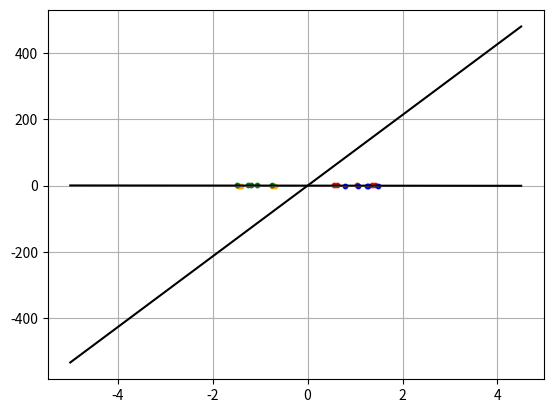

The matplotlib source for this figure:
import numpy as np
import matplotlib.pyplot as plt
import random
import copy

#function of predict

def predict(row,weights,delta):
    activation = delta 
    for i in range(len(row)-1):
        activation+=weights[i]*row[i]
    return 1.0 if activation>=0.0 else 0.0

#train the model

def train_we(train,lr,n_epoch):
    weights=[0.0 for i in range(len(train[0])-1)]
    for epoch in range(n_epoch):
        delta= 0.0 #bias
        sum_error=0.0 #summary error
        for row in train:
            prediction = predict(row,weights,delta)
            error = row[-1]-prediction #check prediction
            sum_error +=error ** 2
            delta = delta + lr *error
            for i in range(len(row)-1):
                weights[i]+=lr*error*row[i]
    return weights, delta #list of weights, deltas

#create dataset to save points
N = 20 
dataset = [[0]*4]*N
dataset1 = [[0]*4]*N
dataset2 = [[0]*4]*N


# points for class 0
x1_0 = np.random.uniform(0.5 , 1.5, N)
x2_0 = np.random.uniform(0.5 , 1.5, N)

# points for class 1
x1_1 = np.random.uniform(-0.5 , -1.5, N)
x2_1 = np.random.uniform(-0.5 , -1.5, N)

# points for class 2
x1_2 = np.random.uniform(-0.5 , -1.5, N)
x2_2 = np.random.uniform(0.5 , 1.5, N)

# points for class 3
x1_3 = np.random.uniform(0.5 , 1.5, N)
x2_3 = np.random.uniform(-0.5 , -1.5, N)

# dividing points into 4 classes
for i in range(N):
    if i < 5:
        dataset[i] = [1, x1_0[i], x2_0[i], 0]
    elif (i >= 5) and ( i < 10):
        dataset[i] = [1, x1_1[i], x2_1[i], 1]
    elif (i >= 10) and ( i < 15):
        dataset[i] = [1, x1_2[i], x2_2[i], 2]
    else:
        dataset[i] = [1, x1_3[i], x2_3[i], 3] 
        
        
l_rate=0.1 #step of bias
n_epoch=1000 #number of epochs to train
weights, delta =train_we(dataset,l_rate,n_epoch) #final weight and bias

#copy
dataset1  = copy.deepcopy(dataset)
dataset2  = copy.deepcopy(dataset)

 
#combining 0 and 4 classes
for i in range (N):
    if (i < 5) or (i >= 15):
        dataset1[i][3] = 0
    else:
        dataset1[i][3] = 1
    
#combining 2 and 3 classes
for i in range (N):
    if (i < 5) or(10 <= i <15):
        dataset2[i][3] = 0
    else:
        dataset2[i][3] = 1


weights_1, delta_1 =train_we(dataset1,l_rate,n_epoch) 
weights_2, delta_2 =train_we(dataset2,l_rate,n_epoch)

#compare the prediction with what we have chosen
for row in dataset:
    if row[-1] == 0:
        predictit= predict(row,weights_1,delta_1)
        print('selected:%d , predicted:%d ' % (row[-1],predictit)) 
    elif row[-1] == 1:
        predictit= predict(row,weights_1,delta_1)
        print('selected:%d , predicted:%d ' % (row[-1],predictit)) 
    elif row[-1] == 2:
        predictit= predict(row,weights_2,delta_2)+ 2
        print('selected:%d , predicted:%d ' % (row[-1],predictit)) 
    else:
        predictit= predict(row,weights_2,delta_2)+ 2
        print('selected:%d , predicted:%d ' % (row[-1],predictit))

#colors of points on graph
for row in dataset:
    if row[-1] == 0:
        plt.scatter(row[1],row[2],s=10, c='red')
    elif row[-1] == 1:
        plt.scatter(row[1],row[2],s=10, c='orange')
    elif row[-1] == 2:
        plt.scatter(row[1],row[2],s=10, c='green')
    else:
        plt.scatter(row[1],row[2],s=10, c='blue') 

#line separating the classes
def line(x1,weights):
    return ((weights[1]*x1)/-weights[2])-(weights[0]/weights[2])

#plots a line using the given weights on a graph
x1_range = np.arange(-5,5,0.5)
plt.plot(x1_range, line(x1_range, weights_1), color='black') 
plt.plot(x1_range, line(x1_range, weights_2), color='black') 
plt.grid(True)
plt.show()


        


